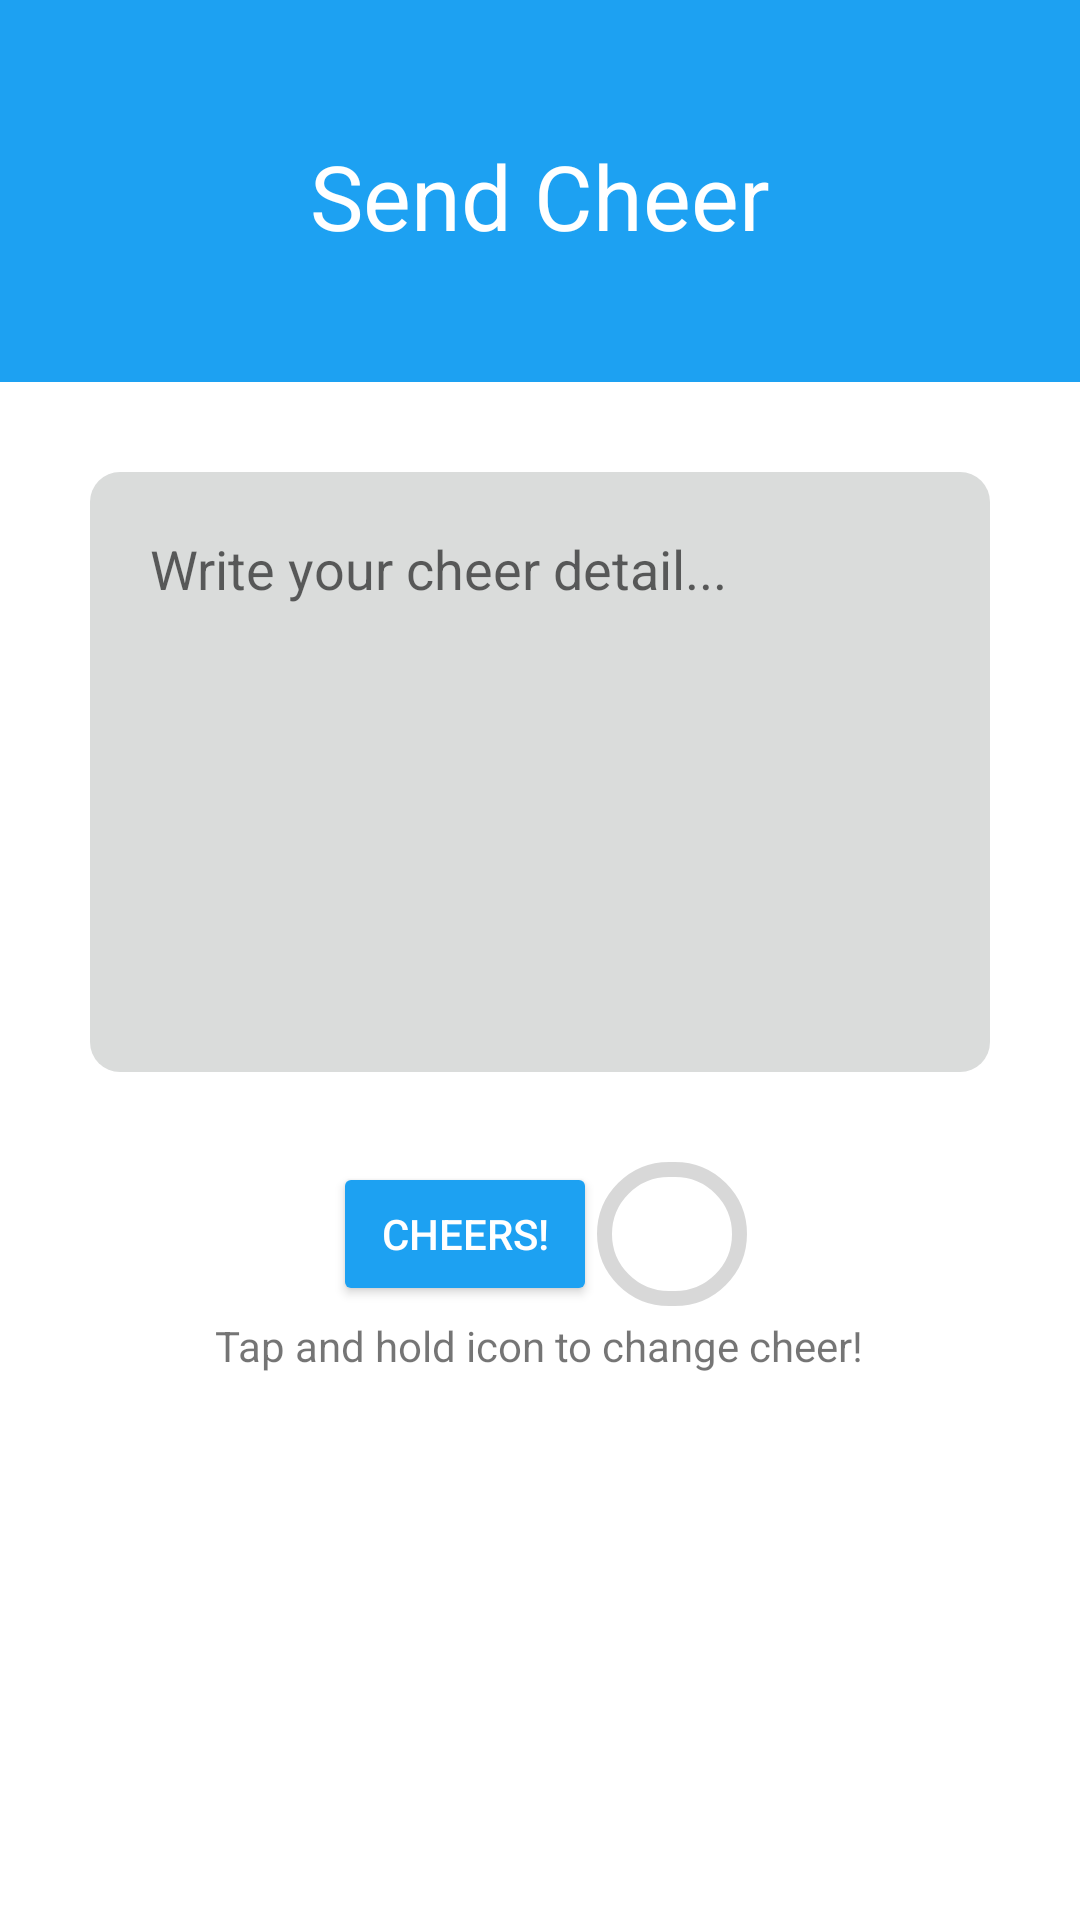

Produce the Android XML layout that renders to this screen, including the resource entries it uses.
<!-- AndroidManifest.xml: application theme AppTheme -->
<!-- res/layout/activity_send_cheer.xml -->
<?xml version="1.0" encoding="utf-8"?>
<LinearLayout xmlns:android="http://schemas.android.com/apk/res/android"
    xmlns:app="http://schemas.android.com/apk/res-auto"
    xmlns:tools="http://schemas.android.com/tools"
    android:layout_width="match_parent"
    android:layout_height="match_parent"
    tools:context=".MainActivity"
    android:weightSum="6"
    android:orientation="vertical">
    <LinearLayout
        android:layout_width="match_parent"
        android:layout_height="wrap_content"
        android:layout_weight="1"
        android:background="@drawable/header"
        android:orientation="vertical">
        <TextView
            android:layout_width="wrap_content"
            android:layout_height="wrap_content"
            android:text="Send Cheer"
            android:textSize="30dp"
            android:textColor="#FFF"
            android:layout_gravity="center_horizontal"
            android:gravity="center"
            android:layout_marginTop="40dp"/>
    </LinearLayout>
    <LinearLayout
        android:layout_width="match_parent"
        android:layout_height="wrap_content"
        android:layout_weight="0">
        <EditText
            android:id="@+id/cheer_desc"
            android:layout_width="match_parent"
            android:layout_height="200dp"
            android:background="@drawable/messagebox"
            android:layout_margin="30dp"
            android:hint="Write your cheer detail..."
            android:gravity="top"
            android:padding="20dp"
            />

    </LinearLayout>
    <LinearLayout
        android:layout_width="wrap_content"
        android:layout_height="wrap_content"
        android:layout_weight="0.1"
        android:weightSum="2"
        android:orientation="horizontal"
        android:layout_gravity="center">
        <Button
            android:id="@+id/sendreact"
            android:layout_width="wrap_content"
            android:layout_height="wrap_content"
            android:text="Cheers!"
            android:gravity="center"
            android:layout_gravity="top"
            android:backgroundTint="#1DA1F2"
            android:textColor="#FFF"
            android:layout_weight="1"
            />
        <ImageView
            android:id="@+id/reactButton"
            android:layout_width="50dp"
            android:layout_height="48dp"
            android:gravity="center"
            android:layout_gravity="top"
            android:background="@drawable/reactback"
            android:textColor="#FFF"
            android:layout_weight="1"
            />
    </LinearLayout>
    <TextView
        android:layout_width="wrap_content"
        android:layout_height="wrap_content"
        android:text="Tap and hold icon to change cheer!"
        android:layout_gravity="center"
        />
</LinearLayout>
<!-- resources referenced by this layout -->
<resources>
  <!-- drawable header (drawable) -->
  <?xml version="1.0" encoding="utf-8"?>
  <shape
      xmlns:android="http://schemas.android.com/apk/res/android"
      android:shape="rectangle"
      >
  
      <solid
          android:color="#1DA1F2">
      </solid>
  
  
  
      <padding
          android:left="5dp"
          android:top="5dp"
          android:right="5dp"
          android:bottom="5dp"    >
      </padding>
  
  
      <size
          android:height="60dp"
          android:width="100dp"
          />
  </shape>
  <!-- drawable messagebox (drawable) -->
  <?xml version="1.0" encoding="utf-8"?>
  <shape
      xmlns:android="http://schemas.android.com/apk/res/android"
      android:shape="rectangle"
      >
  
      <solid
          android:color="#DADCDB">
      </solid>
  
  
  
      <padding
          android:left="5dp"
          android:top="5dp"
          android:right="5dp"
          android:bottom="5dp"    >
      </padding>
  
      <corners
          android:radius="10dp"/>
  
      <size
          android:height="100dp"
          android:width="100dp"
          />
  
  
  
  </shape>
  <!-- drawable reactback (drawable) -->
  <?xml version="1.0" encoding="utf-8"?>
  <shape
      xmlns:android="http://schemas.android.com/apk/res/android"
      android:shape="rectangle"
      >
  
      <solid
          android:color="#FFF">
      </solid>
  
  
  
      <padding
          android:left="5dp"
          android:top="5dp"
          android:right="5dp"
          android:bottom="5dp"    >
      </padding>
  
      <corners
          android:radius="40dp"
          />
      <size
          android:height="60dp"
          android:width="60dp"
          />
  
      <stroke
          android:color="#27000000"
          android:width="5dp"
          />
  
  
  </shape>
  <style name="AppTheme" parent="Theme.MaterialComponents.DayNight.NoActionBar">
          
          <item name="colorPrimary">@color/colorPrimary</item>
          <item name="colorPrimaryDark">@color/colorPrimaryDark</item>
          <item name="colorAccent">@color/colorAccent</item>
      </style>
  <color name="colorPrimary">#1DA1F2</color>
  <color name="colorPrimaryDark">#3700B3</color>
  <color name="colorAccent">#348629</color>
</resources>
